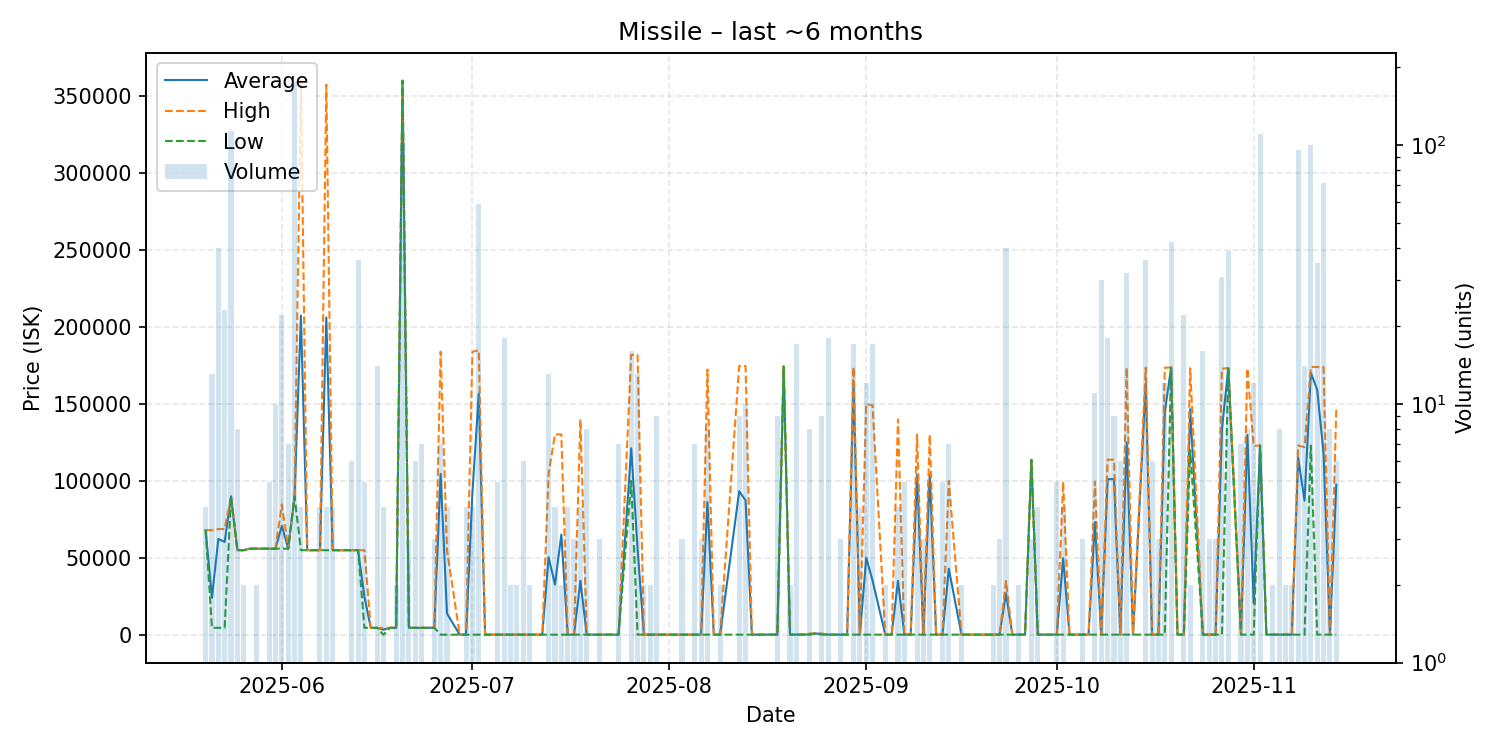

Source data for this figure (header and first rows):
date, average, highest, lowest, order_count, volume
2025-05-20, 67990, 67990, 67990, 1, 4
2025-05-21, 24087, 67990, 4575, 5, 13
2025-05-22, 62292, 68700, 4575, 9, 40
2025-05-23, 60371, 68740, 4575, 4, 23
2025-05-24, 90000, 90000, 90000, 10, 113
2025-05-25, 55000, 55000, 55000, 5, 8
2025-05-26, 55000, 55000, 55000, 1, 2
2025-05-27, 56000, 56000, 56000, 1, 1
2025-05-28, 56000, 56000, 56000, 2, 2
2025-05-29, 56000, 56000, 56000, 1, 1
2025-05-30, 56000, 56000, 56000, 2, 5
2025-05-31, 56000, 56000, 56000, 7, 10
2025-06-01, 70859, 84800, 56000, 12, 22
2025-06-02, 56000, 56000, 56000, 2, 7
2025-06-03, 90000, 90000, 90000, 12, 175
2025-06-04, 207450, 359900, 55000, 3, 4
2025-06-05, 55000, 55000, 55000, 1, 1
2025-06-07, 55000, 55000, 55000, 4, 4
2025-06-08, 206228, 357450, 55005, 4, 4
2025-06-09, 55000, 55000, 55000, 4, 4
2025-06-10, 55000, 55000, 55000, 1, 1
2025-06-12, 54993, 55000, 54990, 3, 6
2025-06-13, 55000, 55000, 55000, 4, 36
2025-06-14, 24745, 55000, 4575, 3, 5
2025-06-15, 4575, 4575, 4575, 1, 1
2025-06-16, 4576, 4576, 4576, 2, 14
2025-06-17, 3432, 4576, 0.03, 4, 4
2025-06-18, 4576, 4576, 4576, 1, 1
2025-06-19, 4576, 4576, 4576, 1, 2
2025-06-20, 360000, 360000, 360000, 9, 102
2025-06-21, 4576, 4576, 4576, 3, 3
2025-06-22, 4576, 4576, 4576, 4, 6
2025-06-23, 4576, 4576, 4576, 6, 7
2025-06-24, 4576, 4576, 4576, 1, 1
2025-06-25, 4717, 5000, 4576, 3, 3
2025-06-26, 104619, 184000, 112.0, 4, 7
2025-06-27, 13844, 55000, 112.0, 3, 4
2025-06-29, 150.0, 150.0, 150.0, 1, 1
2025-06-30, 150.0, 150.0, 150.0, 4, 4
2025-07-01, 92050, 183950, 150.0, 4, 4
2025-07-02, 156665, 184900, 150.0, 13, 59
2025-07-03, 150.0, 150.0, 150.0, 1, 1
2025-07-04, 150.0, 150.0, 150.0, 1, 1
2025-07-05, 150.0, 150.0, 150.0, 4, 5
2025-07-06, 150.0, 150.0, 150.0, 2, 18
2025-07-07, 150.5, 151.0, 150.0, 2, 2
2025-07-08, 151.0, 151.0, 151.0, 1, 2
2025-07-09, 151.0, 151.0, 151.0, 4, 6
2025-07-10, 151.0, 151.0, 151.0, 2, 2
2025-07-11, 151.0, 151.0, 151.0, 1, 1
2025-07-12, 151.0, 151.0, 151.0, 1, 1
2025-07-13, 50381, 104950, 151.1, 11, 13
2025-07-14, 32663, 130200, 151.0, 3, 4
2025-07-15, 65176, 130200, 151.0, 2, 2
2025-07-16, 151.0, 151.0, 151.0, 4, 4
2025-07-17, 151.0, 151.0, 151.0, 3, 3
2025-07-18, 35113, 140000, 151.0, 3, 4
2025-07-19, 151.0, 151.0, 151.0, 3, 8
2025-07-20, 151.0, 151.0, 151.0, 1, 1
2025-07-21, 151.1, 151.1, 151.0, 2, 3
... 101 more rows
